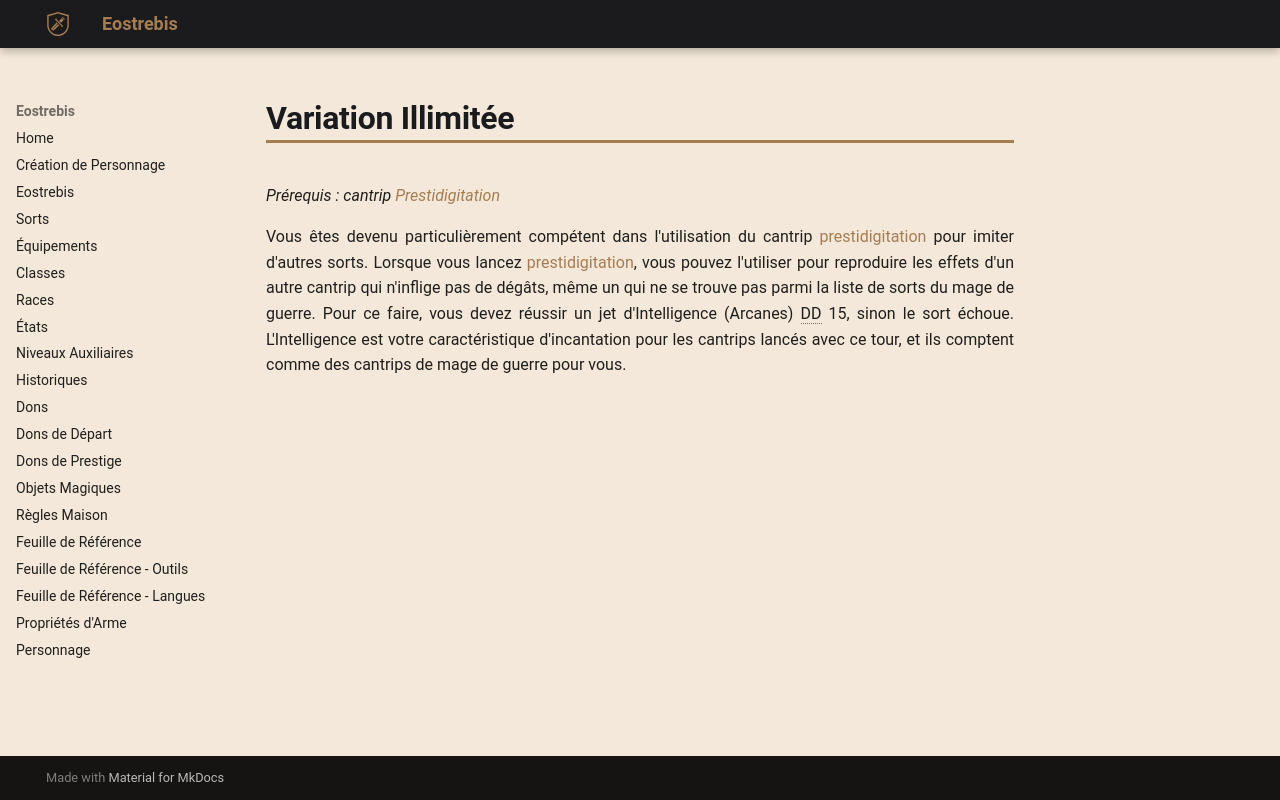

repository: Eostrebis/5e.VF · page: classes/Mage de Guerre/Tours/Variation Illimitée/index.html · generator: mkdocs

---
writing_status: finished
---
*Prérequis : cantrip [[Prestidigitation]]*

Vous êtes devenu particulièrement compétent dans l'utilisation du cantrip [[prestidigitation]] pour imiter d'autres sorts. Lorsque vous lancez [[prestidigitation]], vous pouvez l'utiliser pour reproduire les effets d'un autre cantrip qui n'inflige pas de dégâts, même un qui ne se trouve pas parmi la liste de sorts du mage de guerre. Pour ce faire, vous devez réussir un jet d'Intelligence (Arcanes) DD 15, sinon le sort échoue. L'Intelligence est votre caractéristique d'incantation pour les cantrips lancés avec ce tour, et ils comptent comme des cantrips de mage de guerre pour vous.
